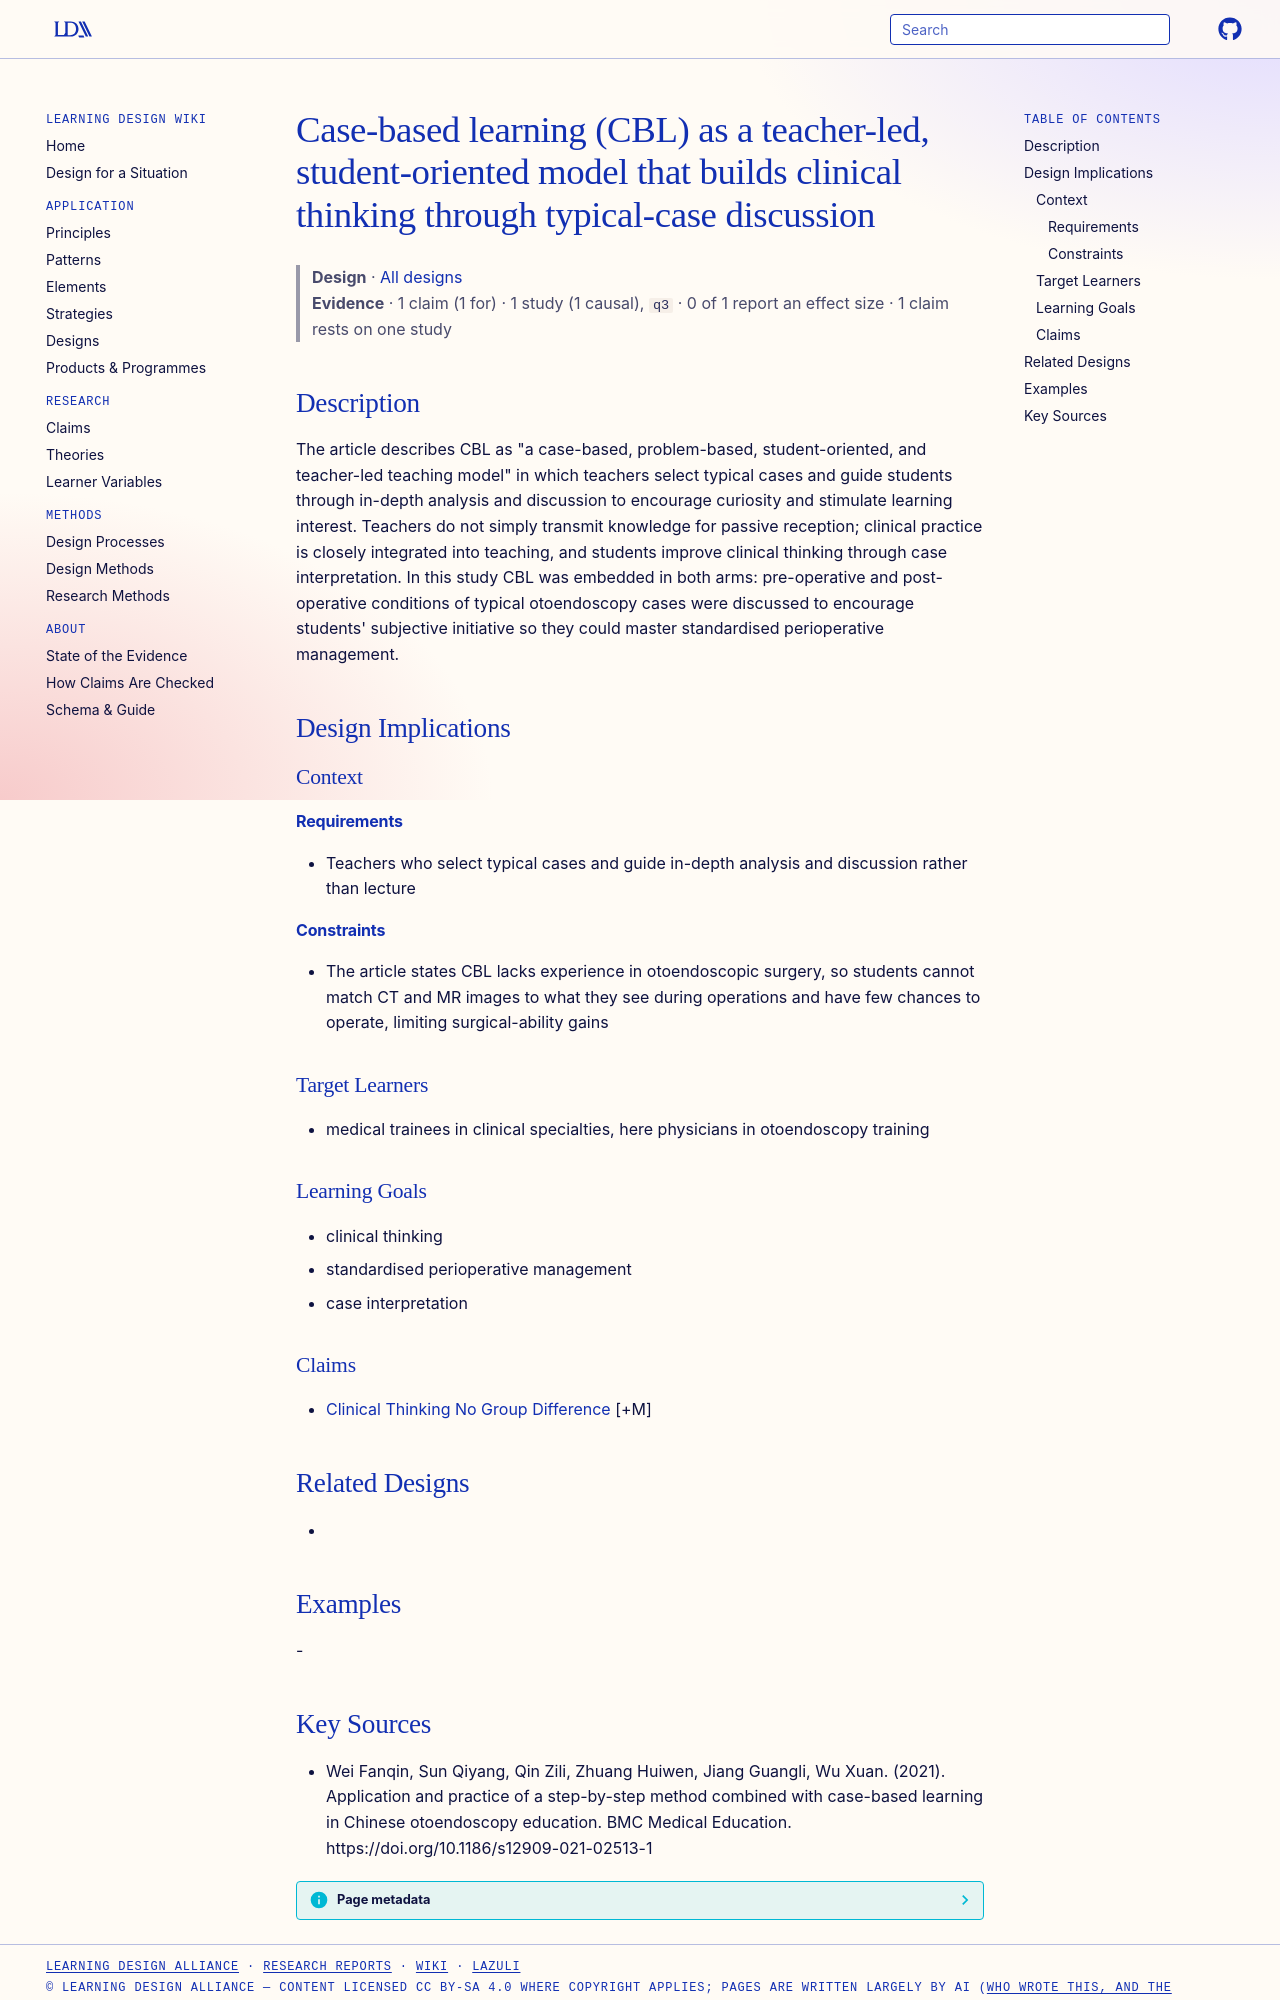

repository: Learning-Design-Alliance/learning-wiki · page: designs/cbl-case-based-clinical-thinking-model/index.html · generator: mkdocs

---
type: design
id: cbl-case-based-clinical-thinking-model
title: Case-based learning (CBL) as a teacher-led, student-oriented model that builds clinical thinking through typical-case discussion
description: "The article describes CBL as \"a case-based, problem-based, student-oriented, and teacher-led teaching model\" in which teachers select typical cases and guide students through in-depth analysis and discussion to encour..."
status: review
generated:
  by: "process:settle-candidates"
  at: 2026-11-08
sources:
  - id: wei-fanqin-2021
    resource: "https://doi.org/10.1186/s12909-021-02513-1"
    title: "Wei Fanqin, Sun Qiyang, Qin Zili, Zhuang Huiwen, Jiang Guangli, Wu Xuan. (2021). Application and practice of a step-by-step method combined with case-based learning in Chinese otoendoscopy education. BMC Medical Education. https://doi.org/10.1186/s12909-021-02513-1"
    author: Wei Fanqin, Sun Qiyang, Qin Zili, Zhuang Huiwen, Jiang Guangli, Wu Xuan
---

# Case-based learning (CBL) as a teacher-led, student-oriented model that builds clinical thinking through typical-case discussion

> **Design** · [All designs](index.md)
> **Evidence** · 1 claim (1 for) · 1 study (1 causal), `q3` · 0 of 1 report an effect size · 1 claim rests on one study

## Description
The article describes CBL as "a case-based, problem-based, student-oriented, and teacher-led teaching model" in which teachers select typical cases and guide students through in-depth analysis and discussion to encourage curiosity and stimulate learning interest. Teachers do not simply transmit knowledge for passive reception; clinical practice is closely integrated into teaching, and students improve clinical thinking through case interpretation. In this study CBL was embedded in both arms: pre-operative and post-operative conditions of typical otoendoscopy cases were discussed to encourage students' subjective initiative so they could master standardised perioperative management.

## Design Implications

### Context
#### Requirements
- Teachers who select typical cases and guide in-depth analysis and discussion rather than lecture
#### Constraints
- The article states CBL lacks experience in otoendoscopic surgery, so students cannot match CT and MR images to what they see during operations and have few chances to operate, limiting surgical-ability gains

### Target Learners
- medical trainees in clinical specialties, here physicians in otoendoscopy training

### Learning Goals
- clinical thinking
- standardised perioperative management
- case interpretation

### Claims
- [Clinical Thinking No Group Difference](../claims/clinical-thinking-no-group-difference.md) [+M]

## Related Designs
- 

## Examples
-
